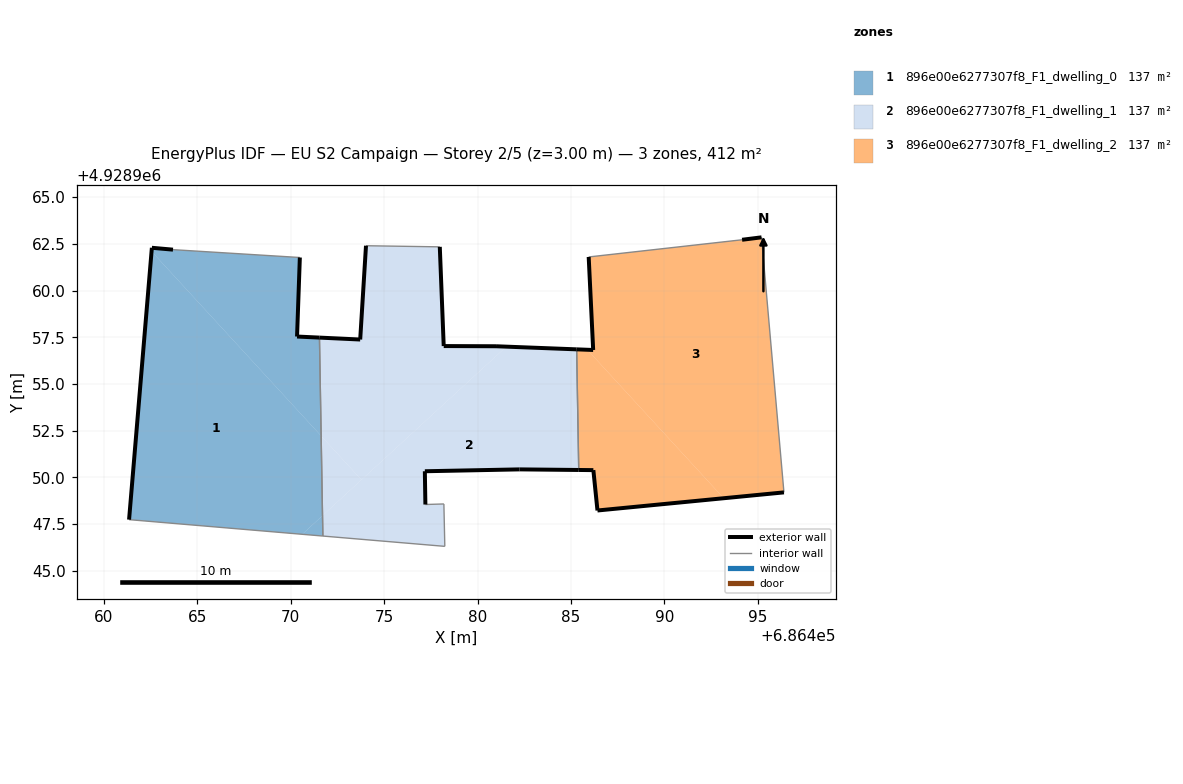
=== STOREY PLAN SPEC (per zone: floor XY polygon, exterior-wall plan segments, windows/doors) ===
zone 1: 896e00e6277307f8_F1_dwelling_0  (137.2 m²)
  floor: (686471.70, 4928947.96) (686471.63, 4928952.22) (686462.55, 4928962.10) (686461.35, 4928947.74) (686470.61, 4928946.96)
  floor: (686471.72, 4928946.86) (686471.70, 4928947.96) (686470.61, 4928946.96)
  floor: (686471.63, 4928952.22) (686471.54, 4928957.48) (686470.34, 4928957.54) (686470.49, 4928961.77) (686463.70, 4928962.19) (686462.57, 4928962.29) (686462.55, 4928962.10)
  exterior wall: (686461.35, 4928947.74) – (686462.57, 4928962.29)  [14.6 m]
  exterior wall: (686462.57, 4928962.29) – (686463.70, 4928962.19)  [1.1 m]
  exterior wall: (686470.49, 4928961.77) – (686470.34, 4928957.54)  [4.2 m]
  exterior wall: (686470.34, 4928957.54) – (686471.54, 4928957.48)  [1.2 m]
  interior walls: 3
zone 2: 896e00e6277307f8_F1_dwelling_1  (137.3 m²)
  floor: (686485.41, 4928950.40) (686485.30, 4928956.86) (686481.54, 4928957.00) (686471.70, 4928947.96) (686471.72, 4928946.86) (686478.25, 4928946.31) (686478.20, 4928948.58) (686477.21, 4928948.55) (686477.18, 4928950.33) (686482.25, 4928950.43)
  floor: (686481.54, 4928957.00) (686480.99, 4928957.02) (686478.19, 4928957.03) (686477.98, 4928962.34) (686474.03, 4928962.40) (686473.72, 4928957.38) (686471.54, 4928957.48) (686471.63, 4928952.22) (686473.79, 4928949.87)
  floor: (686473.79, 4928949.87) (686471.63, 4928952.22) (686471.70, 4928947.96)
  exterior wall: (686477.98, 4928962.34) – (686478.19, 4928957.03)  [5.3 m]
  exterior wall: (686478.19, 4928957.03) – (686480.99, 4928957.02)  [2.8 m]
  exterior wall: (686480.99, 4928957.02) – (686485.30, 4928956.86)  [4.3 m]
  exterior wall: (686485.41, 4928950.40) – (686482.25, 4928950.43)  [3.2 m]
  exterior wall: (686482.25, 4928950.43) – (686477.18, 4928950.33)  [5.1 m]
  exterior wall: (686477.18, 4928950.33) – (686477.21, 4928948.55)  [1.8 m]
  exterior wall: (686471.54, 4928957.48) – (686473.72, 4928957.38)  [2.2 m]
  exterior wall: (686473.72, 4928957.38) – (686474.03, 4928962.40)  [5.0 m]
  interior walls: 6
zone 3: 896e00e6277307f8_F1_dwelling_2  (137.3 m²)
  floor: (686496.40, 4928949.20) (686495.20, 4928962.85) (686494.16, 4928962.72) (686485.95, 4928961.80) (686486.19, 4928956.82) (686485.87, 4928956.83) (686493.17, 4928948.89)
  floor: (686493.17, 4928948.89) (686485.87, 4928956.83) (686485.30, 4928956.86) (686485.41, 4928950.40) (686486.20, 4928950.39) (686486.42, 4928948.23)
  exterior wall: (686494.16, 4928962.72) – (686495.20, 4928962.85)  [1.0 m]
  exterior wall: (686496.40, 4928949.20) – (686486.42, 4928948.23)  [10.0 m]
  exterior wall: (686486.42, 4928948.23) – (686486.20, 4928950.39)  [2.2 m]
  exterior wall: (686486.20, 4928950.39) – (686485.41, 4928950.40)  [0.8 m]
  exterior wall: (686485.30, 4928956.86) – (686486.19, 4928956.82)  [0.9 m]
  exterior wall: (686486.19, 4928956.82) – (686485.95, 4928961.80)  [5.0 m]
  interior walls: 3

=== DERIVED (storey summary) ===
Building: EU S2 Campaign
Storey: 2 of 5  (floor level z = 3.00 m)
Storey gross floor area: 411.7 m²
Zones on this storey: 3
  - 896e00e6277307f8_F1_dwelling_0: floor 137.2 m²; exterior wall 21.2 m (63.5 m²); WWR 0.0%
  - 896e00e6277307f8_F1_dwelling_1: floor 137.3 m²; exterior wall 29.7 m (89.0 m²); WWR 0.0%
  - 896e00e6277307f8_F1_dwelling_2: floor 137.3 m²; exterior wall 19.9 m (59.7 m²); WWR 0.0%
Zone adjacency (shared interzone walls):
  - 896e00e6277307f8_F1_dwelling_0 ↔ 896e00e6277307f8_F1_dwelling_1
  - 896e00e6277307f8_F1_dwelling_1 ↔ 896e00e6277307f8_F1_dwelling_2